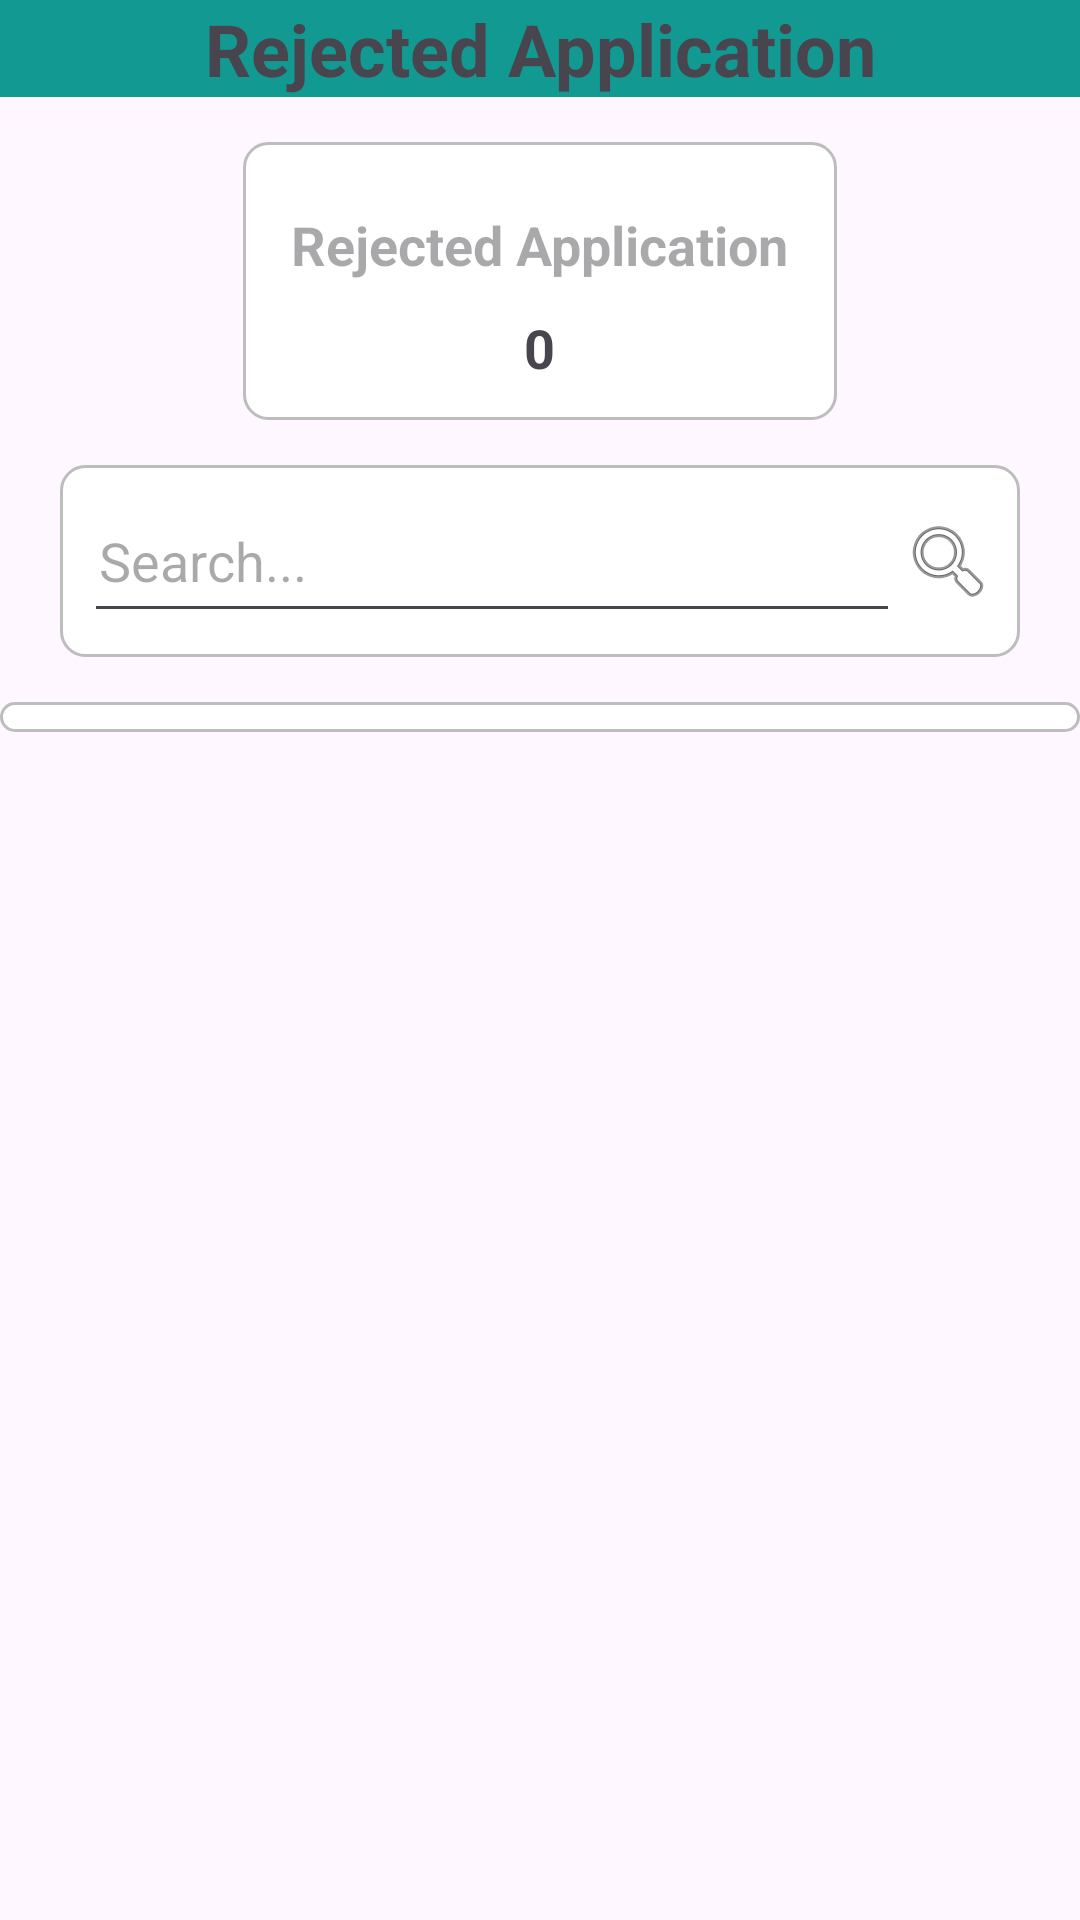

Produce the Android XML layout that renders to this screen, including the resource entries it uses.
<!-- AndroidManifest.xml: application theme Theme.Material3.DayNight.NoActionBar -->
<!-- res/layout/activity_rejected_application.xml -->
<?xml version="1.0" encoding="utf-8"?>
<LinearLayout xmlns:android="http://schemas.android.com/apk/res/android"
    xmlns:app="http://schemas.android.com/apk/res-auto"
    xmlns:tools="http://schemas.android.com/tools"
    android:id="@+id/main"
    android:layout_width="match_parent"
    android:layout_height="match_parent"
    android:orientation="vertical"
    tools:context=".RejectedApplication">


    
    <LinearLayout
        android:layout_width="match_parent"
        android:layout_height="wrap_content"
        android:background="#119992"
        android:orientation="horizontal"
        android:gravity="center_vertical">

        <TextView
            android:layout_width="0dp"
            android:layout_height="wrap_content"
            android:layout_weight="1"
            android:gravity="center"
            android:text="Rejected Application"
            android:textSize="24sp"
            android:textStyle="bold" />
    </LinearLayout>
<LinearLayout
    android:layout_width="wrap_content"
    android:layout_height="wrap_content"
    android:layout_gravity="center"
    android:layout_marginTop="15dp"
    android:background="@drawable/edittextbg"
    android:orientation="vertical">
    <TextView
        android:layout_width="wrap_content"
        android:layout_height="wrap_content"
        android:id="@+id/RejectedApplication"
        android:layout_marginTop="10dp"

        android:textStyle="bold"
        android:layout_gravity="center"
        android:hint="Rejected Application"
        android:textSize="18sp" />
    <TextView
        android:layout_width="wrap_content"
        android:layout_height="wrap_content"
        android:layout_marginTop="10dp"
        android:textStyle="bold"
        android:text="0"
        android:layout_gravity="center"
        android:textSize="18sp" />

</LinearLayout>



    
    <LinearLayout
        android:id="@+id/search_layout"
        android:layout_width="match_parent"
        android:layout_marginTop="15dp"
        android:layout_height="wrap_content"
        android:layout_gravity="center"
        android:orientation="horizontal"
        android:layout_marginLeft="20dp"
        android:layout_marginRight="20dp"
        android:padding="8dp"
        android:background="@drawable/edittextbg">

        
        <EditText
            android:id="@+id/search_edittext"
            android:layout_width="0dp"
            android:layout_height="wrap_content"
            android:layout_weight="1"
            android:hint="Search..."
            android:imeOptions="actionSearch"
            android:inputType="text"
            android:maxLines="1"
            android:minHeight="48dp"
            android:padding="5dp" />

        
        <ImageView
            android:id="@+id/search_icon"
            android:layout_width="wrap_content"
            android:layout_height="wrap_content"
            android:src="@android:drawable/ic_menu_search"
            android:contentDescription="Search"
            android:layout_gravity="center" />
    </LinearLayout>

    
    <androidx.recyclerview.widget.RecyclerView
        android:id="@+id/recycler_view"
        android:layout_width="match_parent"
        android:layout_marginTop="15dp"
        android:background="@drawable/edittextbg"
        android:padding="5dp"
        android:layout_marginBottom="25dp"
        android:layout_height="wrap_content" />
</LinearLayout>
<!-- resources referenced by this layout -->
<resources>
  <!-- drawable edittextbg (drawable) -->
  <?xml version="1.0" encoding="utf-8"?>
  <shape xmlns:android="http://schemas.android.com/apk/res/android"
  android:shape="rectangle">
  <solid android:color="#FFFFFF"/> 
  <corners android:radius="8dp"/> 
  <stroke android:width="1dp" android:color="#BDBDBD"/> 
  <padding android:left="16dp" android:top="12dp"
      android:right="16dp" android:bottom="12dp"/> 
  </shape>
</resources>
